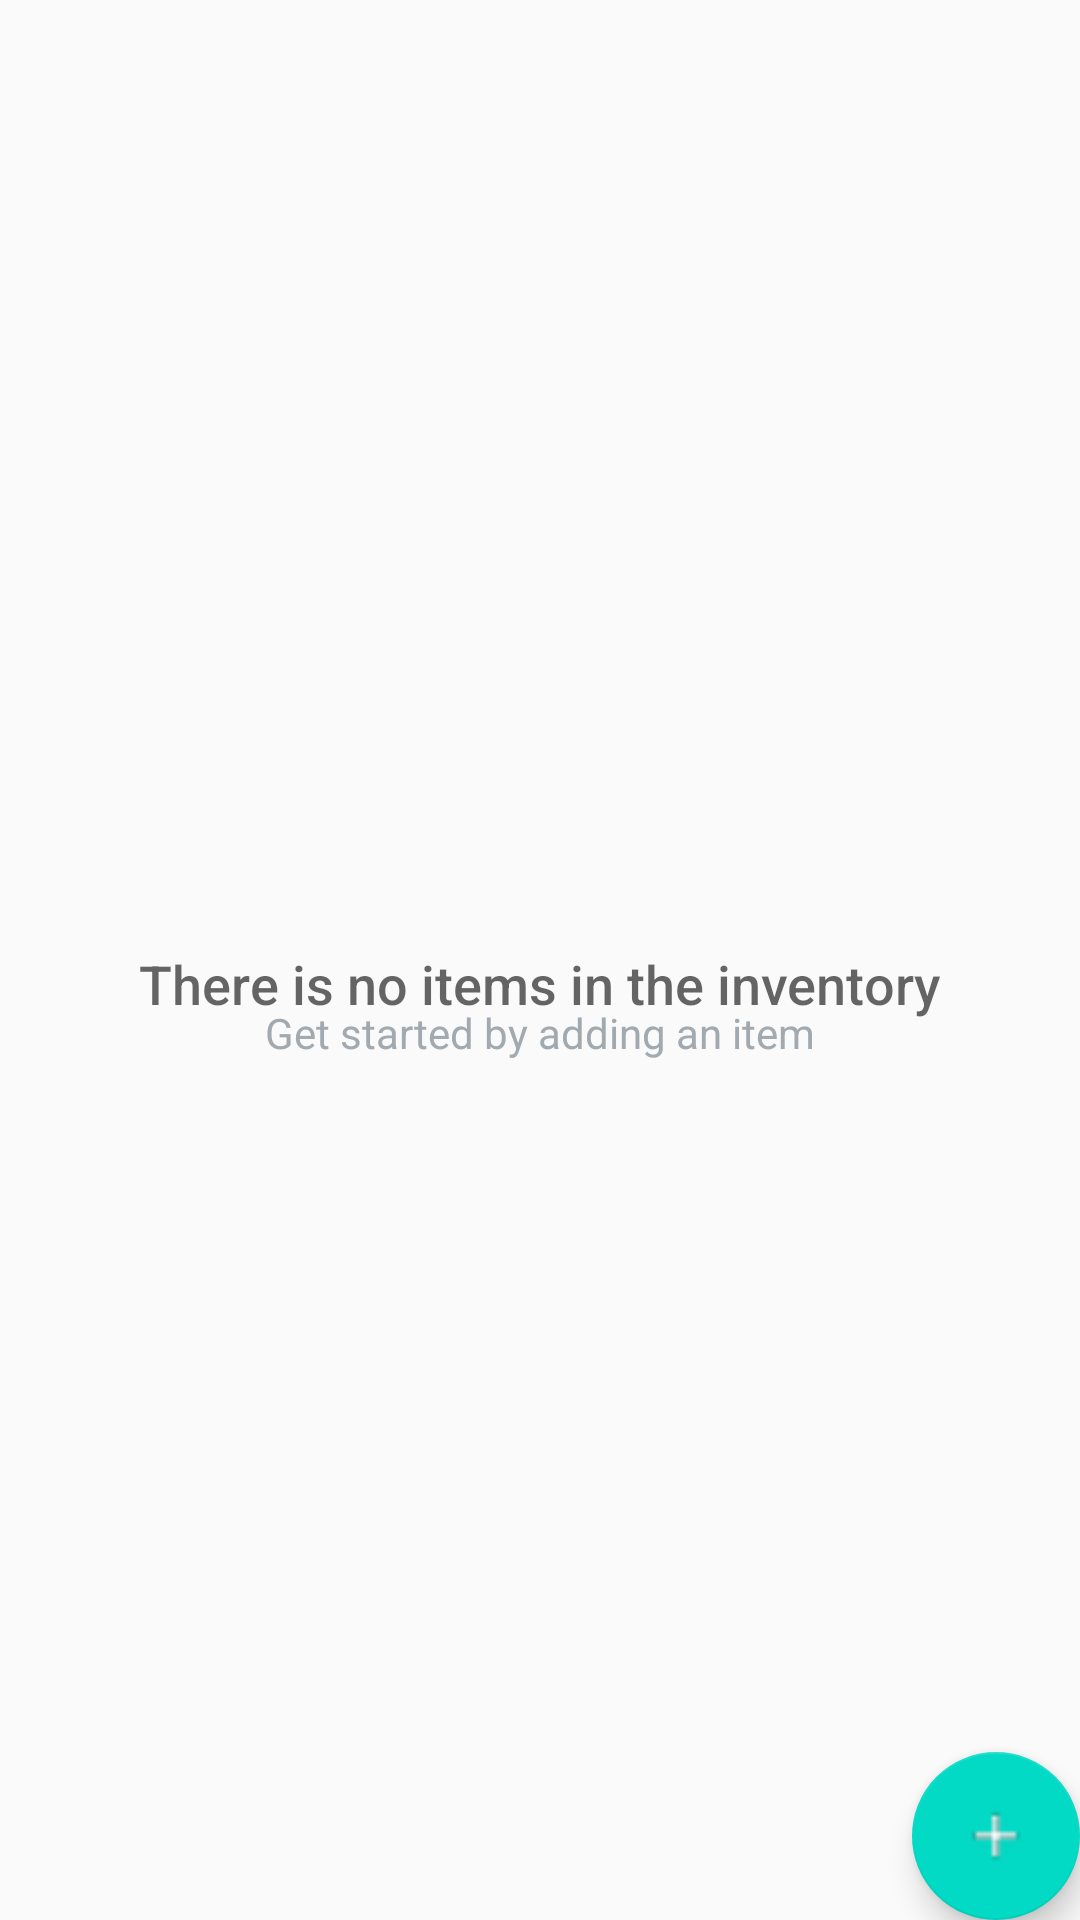

Here is an Android app screen rendered from its layout file. Give the layout XML and the strings, colors and styles it references.
<!-- AndroidManifest.xml: application theme AppTheme -->
<!-- res/layout/activity_catalog.xml -->
<?xml version="1.0" encoding="utf-8"?>
<RelativeLayout
    xmlns:android="http://schemas.android.com/apk/res/android"
    xmlns:tools="http://schemas.android.com/tools"
    android:layout_width="match_parent"
    android:layout_height="match_parent"
    tools:context=".CatalogActivity">

    <ListView
        android:id="@+id/list"
        android:layout_width="match_parent"
        android:layout_height="match_parent"
        android:padding="@dimen/activity_margin"/>


    <RelativeLayout
        android:id="@+id/empty_view"
        android:layout_width="wrap_content"
        android:layout_height="wrap_content"
        android:layout_centerVertical="true"
        android:layout_centerHorizontal="true">

        <TextView
            android:id="@+id/empty_title_text"
            android:layout_width="wrap_content"
            android:layout_height="wrap_content"
            android:layout_centerInParent="true"
            android:layout_centerHorizontal="true"
            android:fontFamily="sans-serif-medium"
            android:paddingTop="16dp"
            android:text="@string/empty_view_title_text"
            android:textAppearance="?android:textAppearanceMedium"/>

        <TextView
            android:id="@+id/empty_subtitle_text"
            android:layout_width="wrap_content"
            android:layout_height="wrap_content"
            android:layout_below="@+id/empty_title_text"
            android:layout_centerHorizontal="true"
            android:fontFamily="sans-serif"
            android:paddingTop="8dp"
            android:text="@string/empty_view_subtitle_text"
            android:textAppearance="?android:textAppearanceSmall"
            android:textColor="#A2AAB0"/>
    </RelativeLayout>

    <android.support.design.widget.FloatingActionButton
        android:id="@+id/fab"
        android:layout_width="wrap_content"
        android:layout_height="wrap_content"
        android:layout_alignParentBottom="true"
        android:layout_alignParentRight="true"
        android:layout_margin="@dimen/fab_margin"
        android:src="@drawable/ic_add_item"/>

</RelativeLayout>
<!-- resources referenced by this layout -->
<resources>
  <!-- drawable ic_add_item: png bitmap (drawable-ldpi, 215 bytes) -->
  <string name="empty_view_subtitle_text">Get started by adding an item</string>
  <string name="empty_view_title_text">There is no items in the inventory</string>
  <style name="AppTheme" parent="Theme.AppCompat.Light.DarkActionBar">
          <item name="colorPrimary">@color/colorPrimary</item>
          <item name="colorPrimaryDark">@color/colorPrimaryDark</item>
          <item name="colorAccent">@color/colorAccent</item>
      </style>
  <!-- not gathered from this repository: default colours our renderer supplied (Android Studio template values) -->
  <color name="colorPrimary">#FF6200EE</color>
  <color name="colorPrimaryDark">#FF3700B3</color>
  <color name="colorAccent">#FF03DAC5</color>
</resources>
